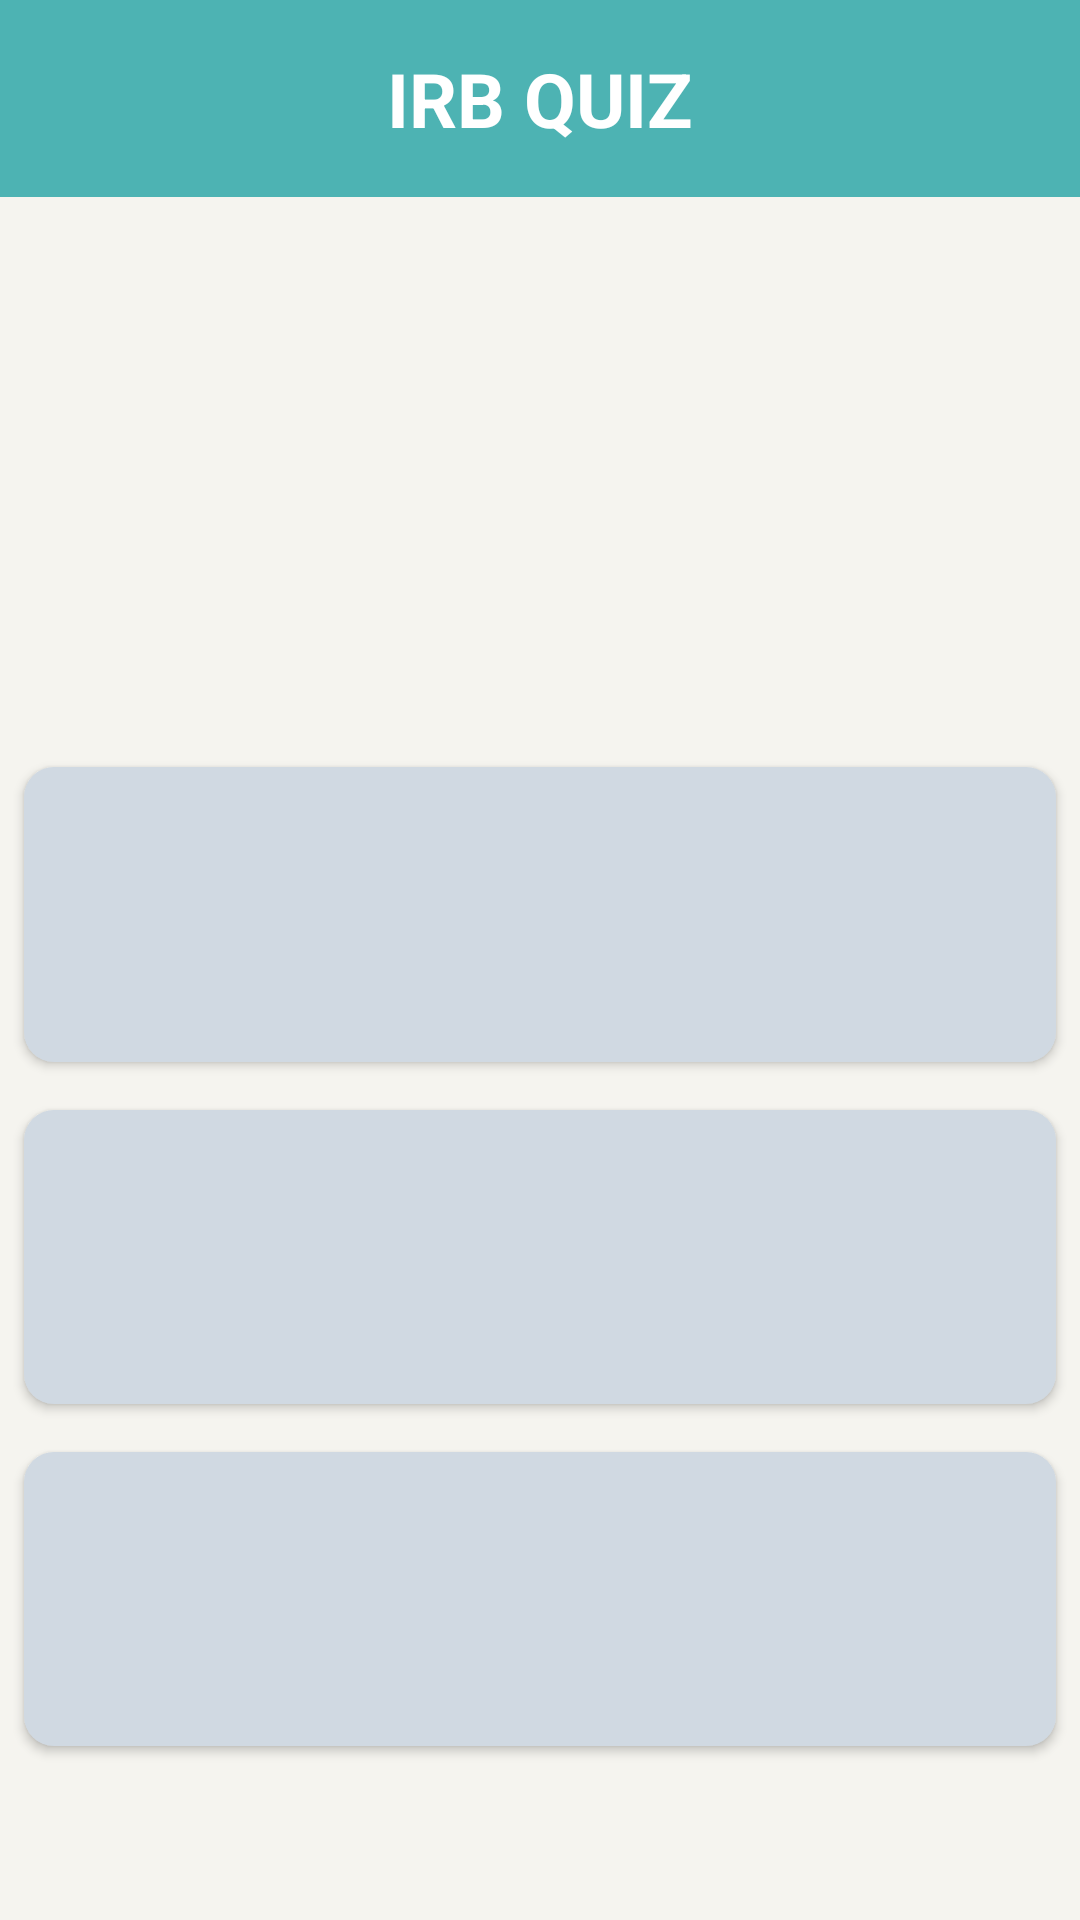

Layout XML and referenced resources for this Android screen:
<!-- AndroidManifest.xml: application theme AppTheme -->
<!-- res/layout/quiz_page.xml -->
<LinearLayout
    xmlns:android="http://schemas.android.com/apk/res/android"
    xmlns:tools="http://schemas.android.com/tools"
    android:layout_width="match_parent"
    android:layout_height="match_parent"
    android:orientation="vertical"
    android:background="#f5f4ef">

    <TextView
        android:id="@+id/irb"
        android:text="@string/irb"
        style="@style/irb"/>

    <RelativeLayout
        android:layout_width="match_parent"
        android:layout_height="wrap_content"/>

    <TextView
        android:id="@+id/question"
        style="@style/questionStyle" />

    <Button
        android:id="@+id/choice1"
        style="@style/AppTheme.answerStyle"
        android:layout_weight="1" />

    <Button
        android:id="@+id/choice2"
        style="@style/AppTheme.answerStyle"
        android:layout_weight="1" />

    <Button
        android:id="@+id/choice3"
        style="@style/AppTheme.answerStyle"
        android:layout_weight="1" />

    <TextView
        android:layout_width="match_parent"
        android:layout_height="50dp"/>

</LinearLayout>
<!-- resources referenced by this layout -->
<resources>
  <string name="irb">IRB Quiz </string>
  <style name="AppTheme.answerStyle" parent="Widget.AppCompat.Button.Colored">
          <item name="android:background">@drawable/rounded_shape_answer</item>
          <item name="android:layout_width">match_parent</item>
          <item name="android:layout_height">100dp</item>
          <item name="android:paddingLeft">8dp</item>
          <item name="android:layout_margin">8dp</item>
          
          <item name="android:gravity">center_vertical</item>
          <item name="android:textSize">20sp</item>
          <item name="android:textColor">#3d3d5c</item>
          <item name="android:textAllCaps">false</item>
      </style>
  <style name="irb">
          <item name="android:layout_width">match_parent</item>
          <item name="android:layout_height">wrap_content</item>
          <item name="android:gravity">center_horizontal</item>
          
          <item name="android:textSize">25sp</item>
          <item name="android:textAllCaps">true</item>
          <item name="android:textStyle">bold</item>
          <item name="android:textColor">#ffffff</item>
          <item name="android:background">#4db3b3</item>
          <item name="android:layout_marginBottom">16dp</item>
          <item name="android:padding">16dp</item>
      </style>
  <style name="questionStyle">
          <item name="android:layout_width">match_parent</item>
          <item name="android:layout_height">150dp</item>
          <item name="android:layout_marginTop">8dp</item>
          <item name="android:layout_marginBottom">8dp</item>
          <item name="android:layout_marginLeft">10dp</item>
          <item name="android:layout_marginRight">10dp</item>
          <item name="android:paddingLeft">8dp</item>
          <item name="android:gravity">center_vertical</item>
          <item name="android:textSize">24sp</item>
          <item name="android:textStyle">bold</item>
          
      </style>
  <style name="AppTheme" parent="Theme.AppCompat.Light.NoActionBar">
          
          
          
          <item name="colorAccent">#536DFE</item>
      </style>
  <!-- drawable rounded_shape_answer (drawable) -->
  <shape
      xmlns:android="http://schemas.android.com/apk/res/android"
      android:shape="rectangle"
      android:orientation="horizontal">
  
      <solid
          android:color="@color/colorAnswer" >
      </solid>
  
      <corners
          android:radius="10dp"   >
      </corners>
  
  </shape>
  <color name="colorAnswer">#d0d9e2</color>
</resources>
